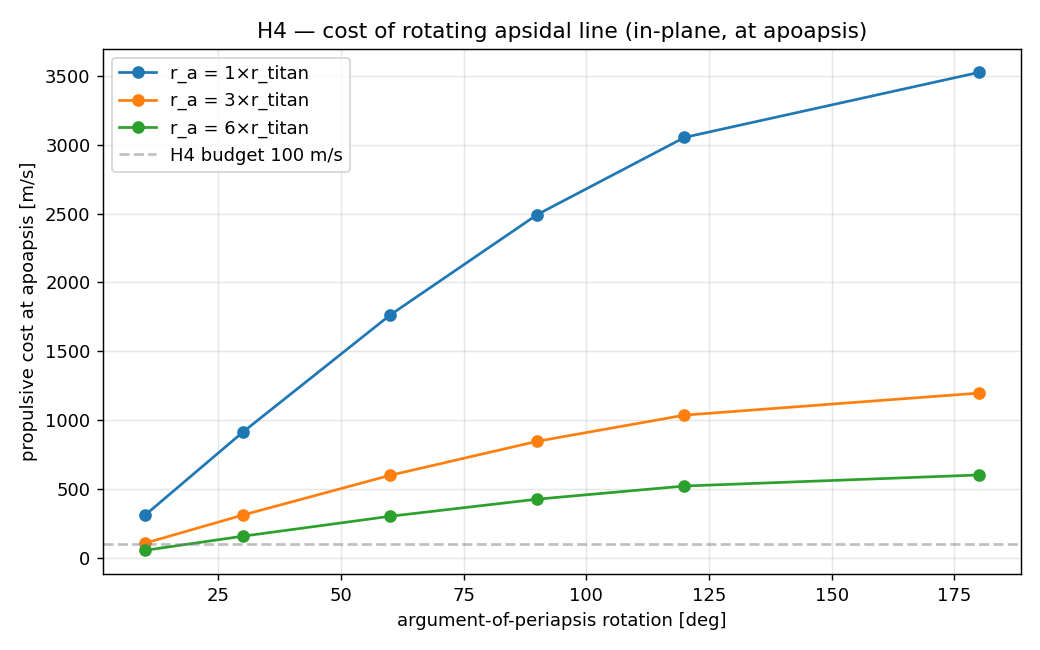

The data file committed next to this chart (first rows):
r_a_titan_radii, r_p_km, delta_omega_deg, trim_dv_kms
1, 63000, 10, 0.3074
1, 63000, 30, 0.9129
1, 63000, 60, 1.764
1, 63000, 90, 2.494
1, 63000, 120, 3.055
1, 63000, 180, 3.527
3, 63000, 10, 0.1042
3, 63000, 30, 0.3094
3, 63000, 60, 0.5978
3, 63000, 90, 0.8454
3, 63000, 120, 1.035
3, 63000, 180, 1.196
6, 63000, 10, 0.05233
6, 63000, 30, 0.1554
6, 63000, 60, 0.3002
6, 63000, 90, 0.4245
6, 63000, 120, 0.5199
6, 63000, 180, 0.6004
